2-way image classification set "Calamansi_damage_detection" from GitHub (edmondnapil/Calamansi_damage_detection); label vocabulary: damaged, healthy.

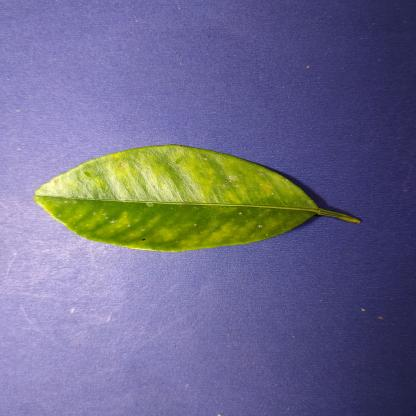
Label: damaged

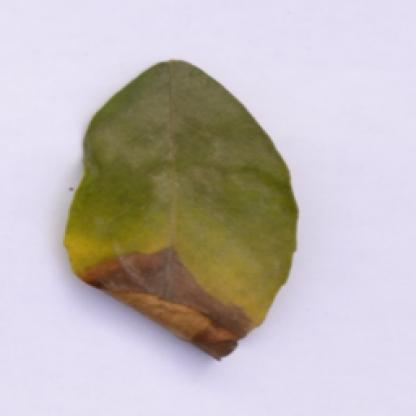
Label: damaged

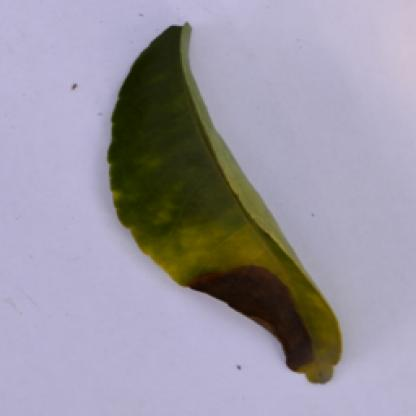
Label: damaged

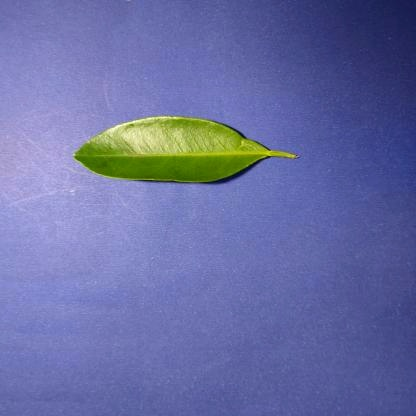
Label: healthy

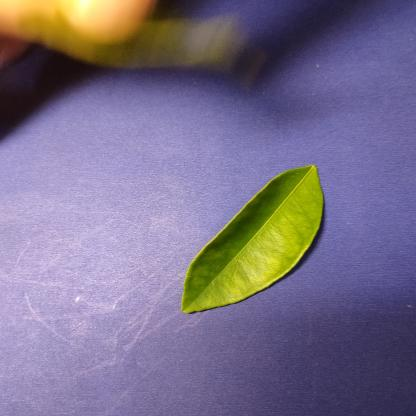
Label: healthy

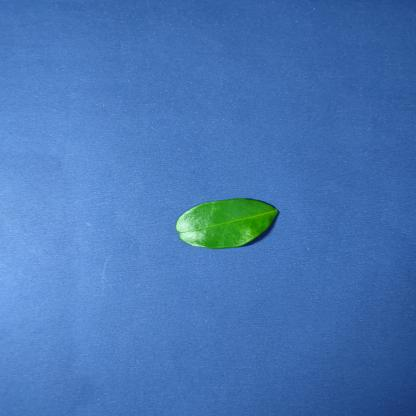
Label: healthy
